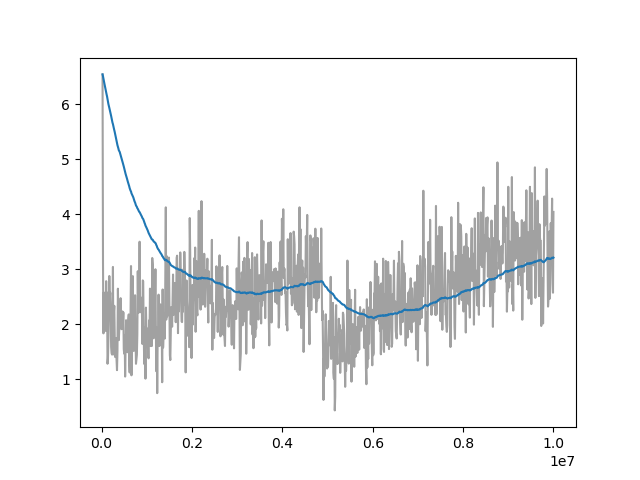

The file beside this chart, header and first rows:
Wall time, Step, Value
1712631351, 20000, 6.539
1712631374, 30000, 3.119
1712631394, 40000, 1.831
1712631417, 50000, 2.573
1712631440, 60000, 2.121
1712631462, 70000, 2.143
1712631485, 80000, 2.289
1712631507, 90000, 1.875
1712631529, 100000, 2.78
1712631552, 110000, 2.103
1712631574, 120000, 2.572
1712631597, 130000, 1.279
1712631619, 140000, 1.377
1712631641, 150000, 1.734
1712631664, 160000, 2.233
1712631686, 170000, 2.874
1712631709, 180000, 2.456
1712631732, 190000, 2.572
1712631758, 200000, 2.255
1712631785, 210000, 1.584
1712631812, 220000, 1.471
1712631837, 230000, 1.446
1712631860, 240000, 2.103
1712631883, 250000, 3.038
1712631906, 260000, 1.448
1712631929, 270000, 2.2
1712631954, 280000, 2.332
1712631979, 290000, 1.758
1712632004, 300000, 1.4
1712632029, 310000, 1.409
1712632055, 320000, 1.744
1712632080, 330000, 1.348
1712632106, 340000, 1.162
1712632131, 350000, 1.511
1712632156, 360000, 2.643
1712632181, 370000, 2.085
1712632205, 380000, 1.708
1712632247, 400000, 2.112
1712632270, 410000, 2.14
1712632300, 420000, 2.471
1712632325, 430000, 2.069
1712632347, 440000, 1.907
1712632370, 450000, 2.08
1712632394, 460000, 2.23
1712632417, 470000, 1.973
1712632439, 480000, 2.214
1712632460, 490000, 1.541
1712632483, 500000, 1.461
1712632505, 510000, 1.79
1712632528, 520000, 1.045
1712632550, 530000, 1.6
1712632573, 540000, 2.07
1712632595, 550000, 1.72
1712632617, 560000, 1.953
1712632640, 570000, 1.488
1712632662, 580000, 1.764
1712632684, 590000, 2.067
1712632707, 600000, 2.175
1712632729, 610000, 1.328
1712632751, 620000, 1.119
... 913 more rows
